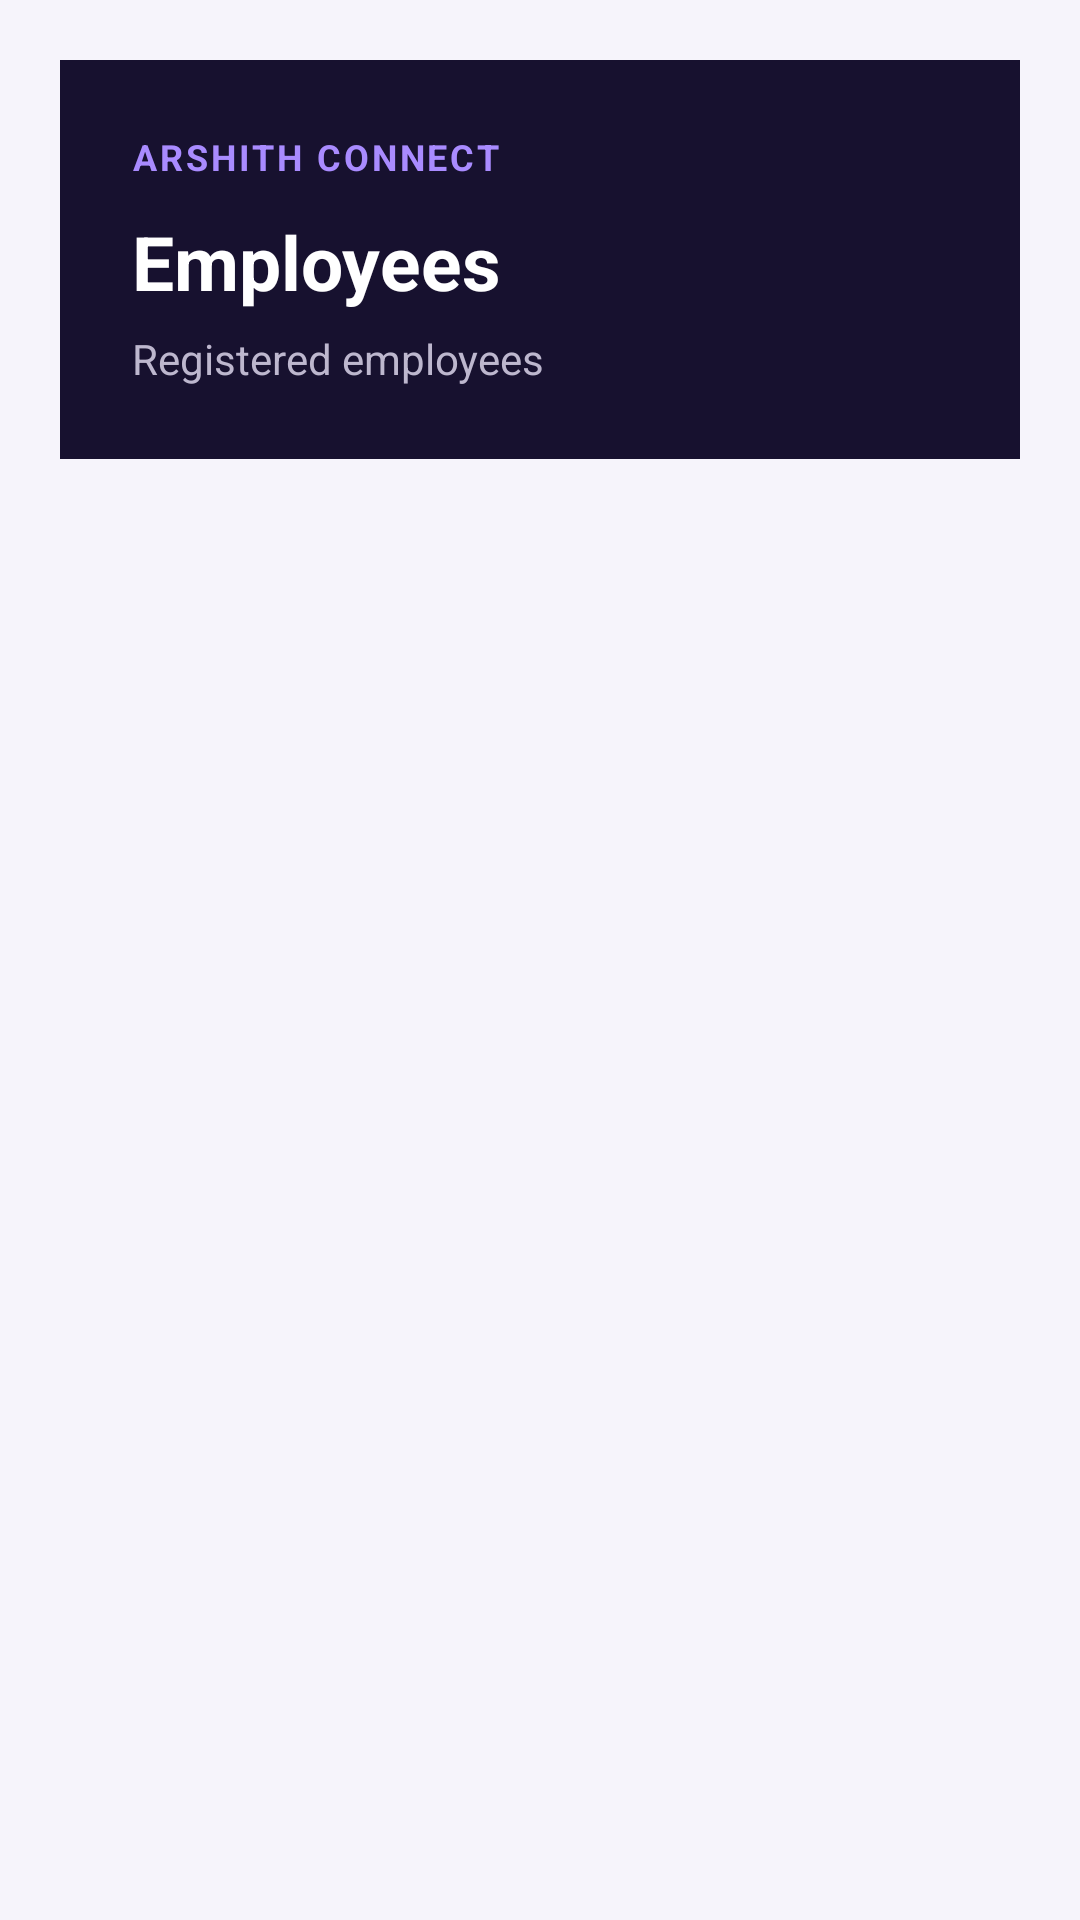

Layout XML and referenced resources for this Android screen:
<!-- AndroidManifest.xml: application theme Theme.ArshithConnect -->
<!-- res/layout/activity_employee_management.xml -->
<?xml version="1.0" encoding="utf-8"?>
<ScrollView
    xmlns:android="http://schemas.android.com/apk/res/android"
    android:layout_width="match_parent"
    android:layout_height="match_parent"
    android:background="#F6F4FB"
    android:fillViewport="true">

    <LinearLayout
        android:layout_width="match_parent"
        android:layout_height="wrap_content"
        android:orientation="vertical"
        android:padding="20dp">

        <LinearLayout
            android:layout_width="match_parent"
            android:layout_height="wrap_content"
            android:background="#17112F"
            android:orientation="vertical"
            android:padding="24dp">

            <TextView
                android:layout_width="wrap_content"
                android:layout_height="wrap_content"
                android:text="ARSHITH CONNECT"
                android:textColor="#A98BFF"
                android:textSize="12sp"
                android:textStyle="bold"
                android:letterSpacing="0.08" />

            <TextView
                android:layout_width="wrap_content"
                android:layout_height="wrap_content"
                android:layout_marginTop="10dp"
                android:text="Employees"
                android:textColor="#FFFFFF"
                android:textSize="25sp"
                android:textStyle="bold" />

            <TextView
                android:layout_width="wrap_content"
                android:layout_height="wrap_content"
                android:layout_marginTop="6dp"
                android:text="Registered employees"
                android:textColor="#BDB7CE"
                android:textSize="14sp" />

        </LinearLayout>

        <LinearLayout
            android:id="@+id/employeeContainer"
            android:layout_width="match_parent"
            android:layout_height="wrap_content"
            android:layout_marginTop="20dp"
            android:orientation="vertical"
            android:clipToPadding="false" />

        <TextView
            android:id="@+id/tvNoEmployees"
            android:layout_width="match_parent"
            android:layout_height="wrap_content"
            android:background="#FFFFFF"
            android:elevation="3dp"
            android:gravity="center"
            android:padding="30dp"
            android:text="No employees registered."
            android:textColor="#918A9B"
            android:textSize="14sp"
            android:visibility="gone" />

    </LinearLayout>

</ScrollView>
<!-- resources referenced by this layout -->
<resources>
  <style name="Theme.ArshithConnect" parent="Theme.MaterialComponents.Light.NoActionBar" />
</resources>
